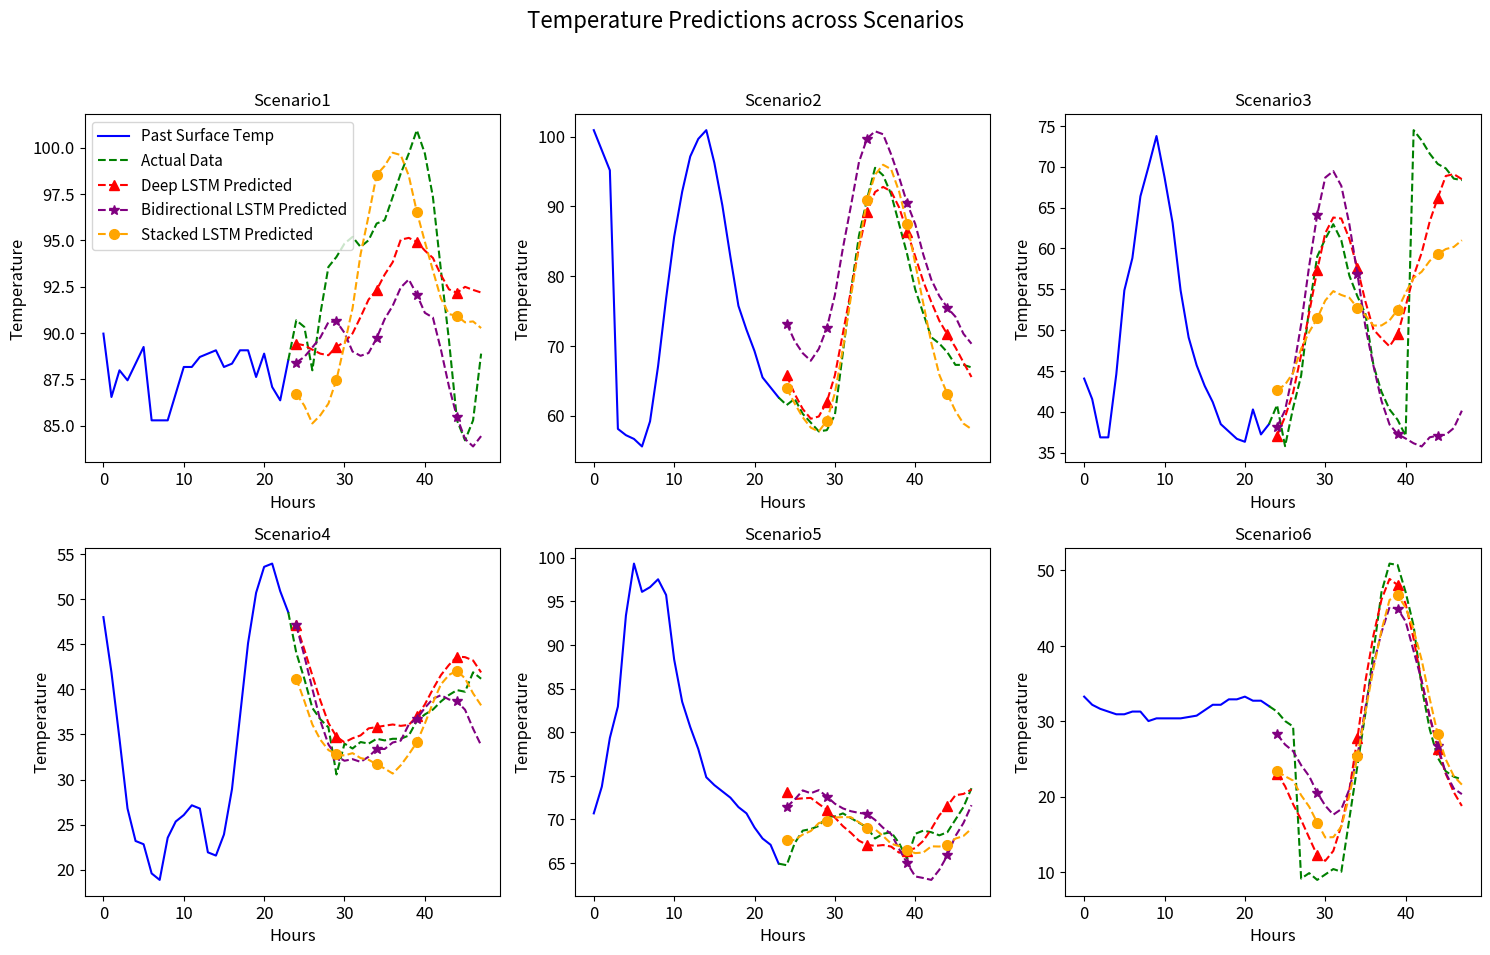

Here is the Python script that generated this plot:
import matplotlib.pyplot as plt
# Detailed graph for Scenario 0
hours = range(48)
Scenarios = {
    "Scenario1":{
                    "past_surface_temp":  [89.959999, 86.539993, 87.979996, 87.440002, 88.339996, 89.239998, 85.279999, 85.279999, 85.279999, 86.720001, 88.160004, 88.160004, 88.699997, 88.880005, 89.059998, 88.160004, 88.339996, 89.059998,89.059998, 87.619995, 88.880005, 87.080002, 86.360001, 88.519997],
                    "actual_data" : [88.519997, 90.679993, 90.32, 87.979996, 91.039993, 93.559998, 94.099998, 94.82, 95.179993, 94.639999, 95., 95.899994, 96.079994, 97.339996, 98.599998, 99.679993, 100.939995, 99.679993, 97.339996, 93.379997, 89.599998, 85.279999, 84.199997, 85.279999, 88.880005],
                    "deep_lstm_pred" : [89.41598, 89.32927, 89.09375, 88.87766, 88.79526, 89.25544, 89.49941, 89.97004, 90.85585, 91.79951, 92.31428, 93.14778, 93.81582, 95.03014, 95.12618, 94.91715, 94.4411, 94.04386, 93.127, 92.349144,92.16049, 92.48445, 92.31938, 92.17773],
                    "bi_lstm_pred" : [88.400925, 88.70247, 89.21792, 89.75848, 90.58023, 90.61776, 90.00113, 88.992714, 88.76325, 88.914085,89.71521, 90.74594, 91.46461, 92.45041, 92.88302, 92.07102, 91.08354, 90.8263, 89.09368, 87.107994, 85.4473, 84.28028, 83.87027, 84.42893],
                    "stacked_lstm_pred" : [86.716064, 86.07484, 85.113266, 85.55894, 86.18511, 87.470055, 89.37265, 91.32523, 94.23943,96.32264, 98.53216, 99.01227, 99.72225, 99.59719, 98.47801, 96.5353, 94.91579, 93.37273,91.85227, 91.012856, 90.91735, 90.569115, 90.618355, 90.25959]

    },
    "Scenario2":{
                    "past_surface_temp":  [100.939995, 98.059998, 95.179993, 58.099998, 57.199997, 56.66, 55.580002, 59.18, 67.099998, 76.82, 85.639999, 92.120003, 97.159996, 99.679993, 100.939995, 96.260002, 90.139999, 82.759995, 75.739998, 72.32, 69.260002, 65.479996, 64.039993, 62.599998],
                    "actual_data" : [62.599998, 61.519997, 62.419998, 60.259998, 59., 57.739998, 57.919998, 60.080002, 69.080002, 77.899994, 85.82, 91.039993, 95.539993, 94.459999, 91.759995, 87.440002, 83.119995, 78.080002, 74.660004, 71.239998, 70.339996, 69.080002, 67.279999, 67.279999, 66.919998],
                    "deep_lstm_pred" : [65.77231, 63.10918, 60.956493, 59.56148, 59.87853, 61.97573, 65.7687, 71.81544, 77.94667, 84.13969, 89.21381, 92.074974, 92.79861, 92.16446, 89.84078, 86.35291, 82.842606, 79.256966, 76.2925, 73.60033, 71.63741, 69.79855, 67.63097, 65.54088],
                    "bi_lstm_pred" : [73.20809, 70.69019, 68.958855, 67.872826, 69.573296, 72.559654, 77.27837, 84.03577, 90.09791, 96.37113, 99.73698, 100.779465, 100.35306, 97.461716, 94.147964, 90.42557, 87.47545, 83.107834, 79.50329, 77.14871, 75.46739, 74.19034, 71.739, 70.31175],
                    "stacked_lstm_pred" : [63.8979, 61.74368, 59.762398, 58.28266, 57.72236, 59.28737, 63.2201, 69.62448, 77.031815, 84.36628, 90.85365, 94.5482, 95.97727, 95.33875, 92.11194, 87.469, 81.79076, 76.11355, 70.44882, 65.85057, 63.11217, 60.67061, 58.860558, 58.0692]

    },
    "Scenario3":{
                    "past_surface_temp":   [44.059998, 41.540001, 36.860001, 36.860001, 44.599998, 54.860001, 58.82, 66.380005, 69.979996, 73.760002, 68.720001, 63.139999, 54.860001, 49.099998, 45.68, 43.16, 41.18, 38.48, 37.579998, 36.68, 36.32, 40.279999, 37.220001, 38.48],
                    "actual_data" : [38.48, 40.82, 35.779999, 40.459999, 44.419998, 52.699997, 59., 61.16, 62.959999, 60.98, 56.66, 54.139999, 51.98, 45.68, 42.440002, 40.279999, 39.02, 37.040001, 74.479996, 73.220001, 71.599998, 70.339996, 69.800003, 68.539993, 68.360001],
                    "deep_lstm_pred" : [37.089363, 39.37825, 42.346893, 46.951794, 52.116043, 57.324516, 61.86188, 63.781815, 63.656246, 61.17095, 57.593143, 53.491627, 50.076057, 48.987415, 48.005733, 49.463257, 52.918255, 56.638943, 59.467922, 63.29247, 66.185745, 68.869026, 69.09295, 68.474556],
                    "bi_lstm_pred" : [38.12725, 40.185986, 44.866165, 50.708233, 57.851627, 64.11096, 68.67357, 69.464676, 67.657455, 62.950424, 56.882145, 50.39464, 45.625816, 41.32704, 38.43265, 37.26567, 36.724056, 36.13562, 35.74633, 36.868073, 37.07848, 37.18153, 38.00502, 40.129345],
                    "stacked_lstm_pred" :  [42.66298, 43.31096, 44.77088, 47.71205, 49.75771, 51.4196, 53.617588, 54.76696, 54.29677, 53.957897, 52.7287, 51.806366, 50.55552, 50.56521, 51.18225, 52.482796, 54.555916, 56.385185, 57.141365, 58.472088, 59.301426, 59.918118, 60.182495, 60.99579]
    },
    "Scenario4":{
                        "past_surface_temp":   [48.019997, 41.900002, 34.52, 26.779999, 23.18, 22.82, 19.58, 18.860001, 23.540001, 25.34, 26.060001, 27.139999, 26.779999, 21.92, 21.559999, 23.900002, 28.940001, 37.040001, 45.139999, 50.720001, 53.599998, 53.959999, 50.900002, 48.559998],
                        "actual_data" : [48.559998, 44.059998, 41.18, 37.939999, 36.68, 35.779999, 30.559999, 33.98, 33.439999, 34.16, 33.98, 34.52, 34.34, 34.52, 34.52, 34.880001, 36.5, 37.220001, 37.759998, 38.66, 39.380001, 39.919998, 39.740002, 41.900002, 41.18],
                        "deep_lstm_pred" : [47.172646, 44.438198, 41.547104, 38.752525, 36.27137, 34.749237, 34.127377, 34.576675, 34.893345, 35.675182, 35.816944, 35.969738, 36.10555, 35.952217, 36.066334, 36.994286, 38.3329, 40.027885, 41.58435, 42.714893, 43.64573, 43.577118, 43.211895, 41.88169],
                        "bi_lstm_pred" :[47.107418, 43.72448, 40.057434, 36.512753, 33.887924, 32.583275, 32.080807, 32.25829, 31.95763, 32.52771, 33.388783, 33.387554, 34.10618, 34.312263, 36.10509, 36.742565, 37.95096, 38.951717, 39.35797, 38.88474, 38.67081, 37.7418, 35.641533, 33.7862],
                        "stacked_lstm_pred" :[41.19877, 38.72394, 36.10594, 34.412827, 33.264637, 32.799572, 32.666225, 32.928852, 32.3827, 32.189354, 31.685673, 31.215963, 30.661358, 31.578705, 32.78445, 34.12093, 36.19998, 38.50415, 40.56104, 41.602993, 42.092, 41.21144, 39.56047, 38.22901]
    },
    "Scenario5":{
                        "past_surface_temp":[70.699997, 73.760002, 79.339996, 82.940002, 93.379997, 99.32, 96.079994, 96.620003, 97.520004, 95.720001, 88.339996, 83.479996, 80.599998, 78.080002, 74.839996, 73.940002, 73.220001, 72.5, 71.419998, 70.699997, 69.080002, 67.82, 67.099998, 64.940002],
                        "actual_data" :[64.940002, 64.760002, 67.279999, 68.720001, 68.899994, 69.260002, 70.339996, 70.339996, 70.699997, 70.160004, 69.619995, 69.080002, 67.82, 68.360001, 68.539993, 67.279999, 65.479996, 68.360001, 68.720001, 68.539993, 68.18, 68.539993, 69.979996, 71.419998, 73.580002],
                        "deep_lstm_pred" :[73.130875, 72.34279, 72.4215, 72.47386, 71.78177, 71.11452, 70.22126, 69.23554, 68.46213, 67.565765, 67.09651, 66.97402, 67.06908, 66.89142, 66.19399, 66.41856, 66.71676, 67.55177, 68.9061, 70.47815, 71.55903, 72.776886, 72.92579, 73.42892],
                        "bi_lstm_pred" :[71.42227, 72.28648, 73.331116, 73.00736, 73.35961, 72.62839, 71.80591, 71.26925, 70.9433, 70.753044, 70.6353, 69.95137, 69.05103, 68.33075, 66.61558, 64.97153, 63.47207, 63.294975, 63.07565, 64.23906, 65.88813, 68.10156, 69.59287, 71.63475],
                        "stacked_lstm_pred" :[67.61735, 67.65, 68.27124, 68.674385, 69.584915, 69.83844, 70.22891, 70.27283, 70.25367, 69.67853, 69.074326, 68.87605, 68.10944, 67.22494, 66.94792, 66.47153, 66.146484, 66.21144, 66.92231, 66.89971, 67.07639, 67.80685, 68.10708, 68.94625]
    },
    "Scenario6":{
                        "past_surface_temp": [33.259998, 32.18, 31.639999, 31.280001, 30.92, 30.92, 31.280001, 31.280001, 30.02, 30.380001, 30.380001, 30.380001, 30.380001, 30.559999, 30.74, 31.459999, 32.18, 32.18, 32.900002, 32.900002, 33.259998, 32.720001, 32.720001, 32.],
                        "actual_data" :[32, 31.280001, 30.02, 29.299999, 9.140001, 9.860001, 8.960001, 9.680002, 10.400002, 10.040001, 17.060001, 24.08, 31.1, 39.200001, 47.119999, 50.900002, 50.720001, 47.119999, 42.619999, 34.52, 28.940001, 25.16, 23.360001, 22.639999, 22.279999],
                        "deep_lstm_pred" :[23.059595, 21.38552, 18.9954, 16.920938, 14.545235, 12.208405, 11.492566, 12.797846, 16.15553, 20.916798, 27.727615, 35.341312, 41.398956, 46.128643, 48.864876, 48.067772, 45.56619, 40.913628, 35.19185, 30.602816, 26.367693, 23.020832, 20.578121, 18.760944],
                        "bi_lstm_pred" :[28.284122, 26.90379, 26.030926, 24.172493, 22.712008, 20.521744, 18.805794, 17.608536, 18.346792, 20.977045, 25.381577, 31.836657, 37.521225, 41.79169, 45.121063, 44.923344, 43.23545, 39.301384, 35.364334, 30.612123, 26.766592, 23.103262, 21.072231, 20.331972],
                        "stacked_lstm_pred" :[23.381123, 22.708063, 22.128656, 20.183847, 18.672358, 16.561832, 14.590303, 14.628895, 16.013103, 20.13677, 25.33444, 31.27135, 36.967735, 42.04747, 46.08097, 46.692818, 45.088615, 42.11641, 38.113434, 32.991993, 28.240341, 24.93044, 22.714361, 21.589413]
},
}

title_font_size = 14
axis_label_font_size = 12
legend_font_size = 11
tick_label_font_size = 12

fig, axs = plt.subplots(2, 3, figsize=(15, 10), dpi=400)
fig.suptitle('Temperature Predictions across Scenarios', fontsize=16)
j = 0
for i, (scenario, data) in enumerate(Scenarios.items()):
    ax = axs[i // 3, i % 3]
    print (scenario, len(data['actual_data']))

    # Plotting data
    ax.plot(hours[:24], data['past_surface_temp'], label='Past Surface Temp', color='blue', linestyle='solid')
    ax.plot(hours[23:], data['actual_data'], label='Actual Data', color='green', linestyle='--')
    ax.plot(hours[24:], data['deep_lstm_pred'], label='Deep LSTM Predicted', color='red', linestyle='--', marker = '^', markersize=7,  markevery=5)
    ax.plot(hours[24:], data['bi_lstm_pred'], label='Bidirectional LSTM Predicted', color='purple', linestyle='--', marker = '*', markersize=7,  markevery=5)
    ax.plot(hours[24:], data['stacked_lstm_pred'], label='Stacked LSTM Predicted', color='orange', linestyle='--', marker = 'o', markersize=7,  markevery=5)

    # Adding titles and labels
    ax.set_title(f'{scenario}')
    ax.set_xlabel('Hours',fontsize=axis_label_font_size)
    ax.set_ylabel('Temperature', fontsize=axis_label_font_size)
    if j ==0:
        ax.legend(fontsize=legend_font_size)
    j = 1
    ax.tick_params(axis='both', which='major', labelsize=tick_label_font_size)

plt.tight_layout(rect=[0, 0.03, 1, 0.95])
plt.show()
